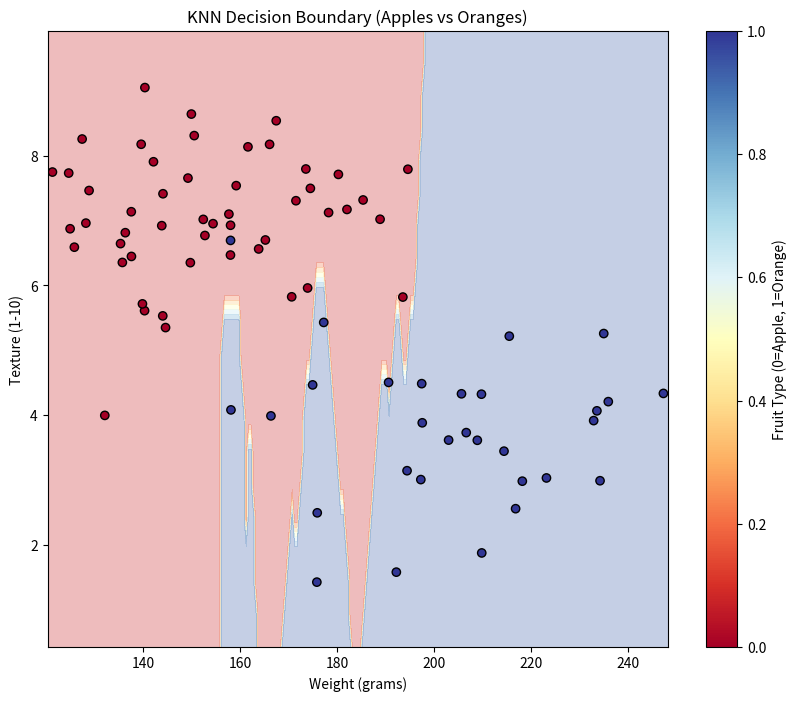

Reproduce this figure in Python.
import numpy as np
from collections import Counter
import matplotlib.pyplot as plt
import pandas as pd

class KNN:
    def __init__(self, k=3):
        self.k = k
        
    def fit(self, X, y):
        """Store the training data"""
        self.X_train = X
        self.y_train = y
        
    def euclidean_distance(self, x1, x2):
        """Calculate Euclidean distance between two points"""
        return np.sqrt(np.sum((x1 - x2) ** 2))
    
    def get_neighbors(self, x):
        """Find k nearest neighbors of x"""
        distances = []
        for i in range(len(self.X_train)):
            dist = self.euclidean_distance(x, self.X_train[i])
            distances.append((dist, self.y_train[i]))
        
        # Sort distances and get k nearest neighbors
        distances.sort(key=lambda x: x[0])
        return distances[:self.k]
    
    def predict_classification(self, x):
        """Predict class for a single sample"""
        neighbors = self.get_neighbors(x)
        # Get the most common class among neighbors
        classes = [neighbor[1] for neighbor in neighbors]
        return Counter(classes).most_common(1)[0][0]
    
    def predict(self, X):
        """Predict for multiple samples"""
        return np.array([self.predict_classification(x) for x in X])

def plot_decision_boundary(X, y, model, title):
    """Plot decision boundary for 2D data"""
    # Create a mesh grid with fewer points
    h = 0.5  # Increased step size to reduce number of points
    x_min, x_max = X[:, 0].min() - 1, X[:, 0].max() + 1
    y_min, y_max = X[:, 1].min() - 1, X[:, 1].max() + 1
    xx, yy = np.meshgrid(np.arange(x_min, x_max, h), np.arange(y_min, y_max, h))
    
    # Make predictions for the mesh points
    mesh_points = np.c_[xx.ravel(), yy.ravel()]
    
    # Process mesh points in batches to avoid memory issues
    batch_size = 1000
    Z = np.zeros(len(mesh_points))
    
    for i in range(0, len(mesh_points), batch_size):
        batch = mesh_points[i:i + batch_size]
        Z[i:i + batch_size] = model.predict(batch)
    
    Z = Z.reshape(xx.shape)
    
    # Create the plot
    plt.figure(figsize=(10, 8))
    
    # Plot the decision boundary
    plt.contourf(xx, yy, Z, alpha=0.3, cmap='RdYlBu')
    
    # Plot the training points
    plt.scatter(X[:, 0], X[:, 1], c=y, edgecolors='k', marker='o', cmap='RdYlBu')
    
    # Add labels and title
    plt.title(title)
    plt.xlabel('Weight (grams)')
    plt.ylabel('Texture (1-10)')
    
    # Add a colorbar
    plt.colorbar(label='Fruit Type (0=Apple, 1=Orange)')
    
    # Show the plot
    plt.show()

def create_fruit_dataset():
    """Create a dataset of apples and oranges based on weight and texture"""
    # Apple data (class 0)
    apple_weights = np.random.normal(150, 20, 50)  # Mean weight 150g
    apple_textures = np.random.normal(7, 1, 50)    # Mean texture 7
    
    # Orange data (class 1)
    orange_weights = np.random.normal(200, 25, 50)  # Mean weight 200g
    orange_textures = np.random.normal(4, 1, 50)    # Mean texture 4
    
    # Combine the data
    X = np.vstack([
        np.column_stack((apple_weights, apple_textures)),
        np.column_stack((orange_weights, orange_textures))
    ])
    
    # Create labels (0 for apples, 1 for oranges)
    y = np.array([0] * 50 + [1] * 50)
    
    # Create a DataFrame and save to CSV
    df = pd.DataFrame({
        'weight': X[:, 0],
        'texture': X[:, 1],
        'fruit': ['Apple' if label == 0 else 'Orange' for label in y]
    })
    df.to_csv('fruit_dataset.csv', index=False)
    
    return X, y

def main():
    # Create the fruit dataset
    X, y = create_fruit_dataset()
    
    # Split the data (80% training, 20% testing)
    train_size = int(0.8 * len(X))
    X_train, X_test = X[:train_size], X[train_size:]
    y_train, y_test = y[:train_size], y[train_size:]
    
    # Create and train the model
    knn = KNN(k=3)
    knn.fit(X_train, y_train)
    
    # Make predictions
    y_pred = knn.predict(X_test)
    
    # Calculate accuracy
    accuracy = np.mean(y_pred == y_test)
    print(f"Classification Accuracy: {accuracy:.2f}")
    
    # Plot decision boundary
    plot_decision_boundary(X_train, y_train, knn, "KNN Decision Boundary (Apples vs Oranges)")
    
    # Print random example predictions
    print("\nExample Predictions:")
    print("Weight (g) | Texture | Predicted Fruit | Actual Fruit")
    print("-" * 50)
    
    # Get 5 random indices from test set
    random_indices = np.random.choice(len(X_test), 5, replace=False)
    
    for idx in random_indices:
        weight, texture = X_test[idx]
        prediction = "Apple" if y_pred[idx] == 0 else "Orange"
        actual = "Apple" if y_test[idx] == 0 else "Orange"
        print(f"{weight:9.1f} | {texture:7.1f} | {prediction:14s} | {actual}")

if __name__ == "__main__":
    main() 